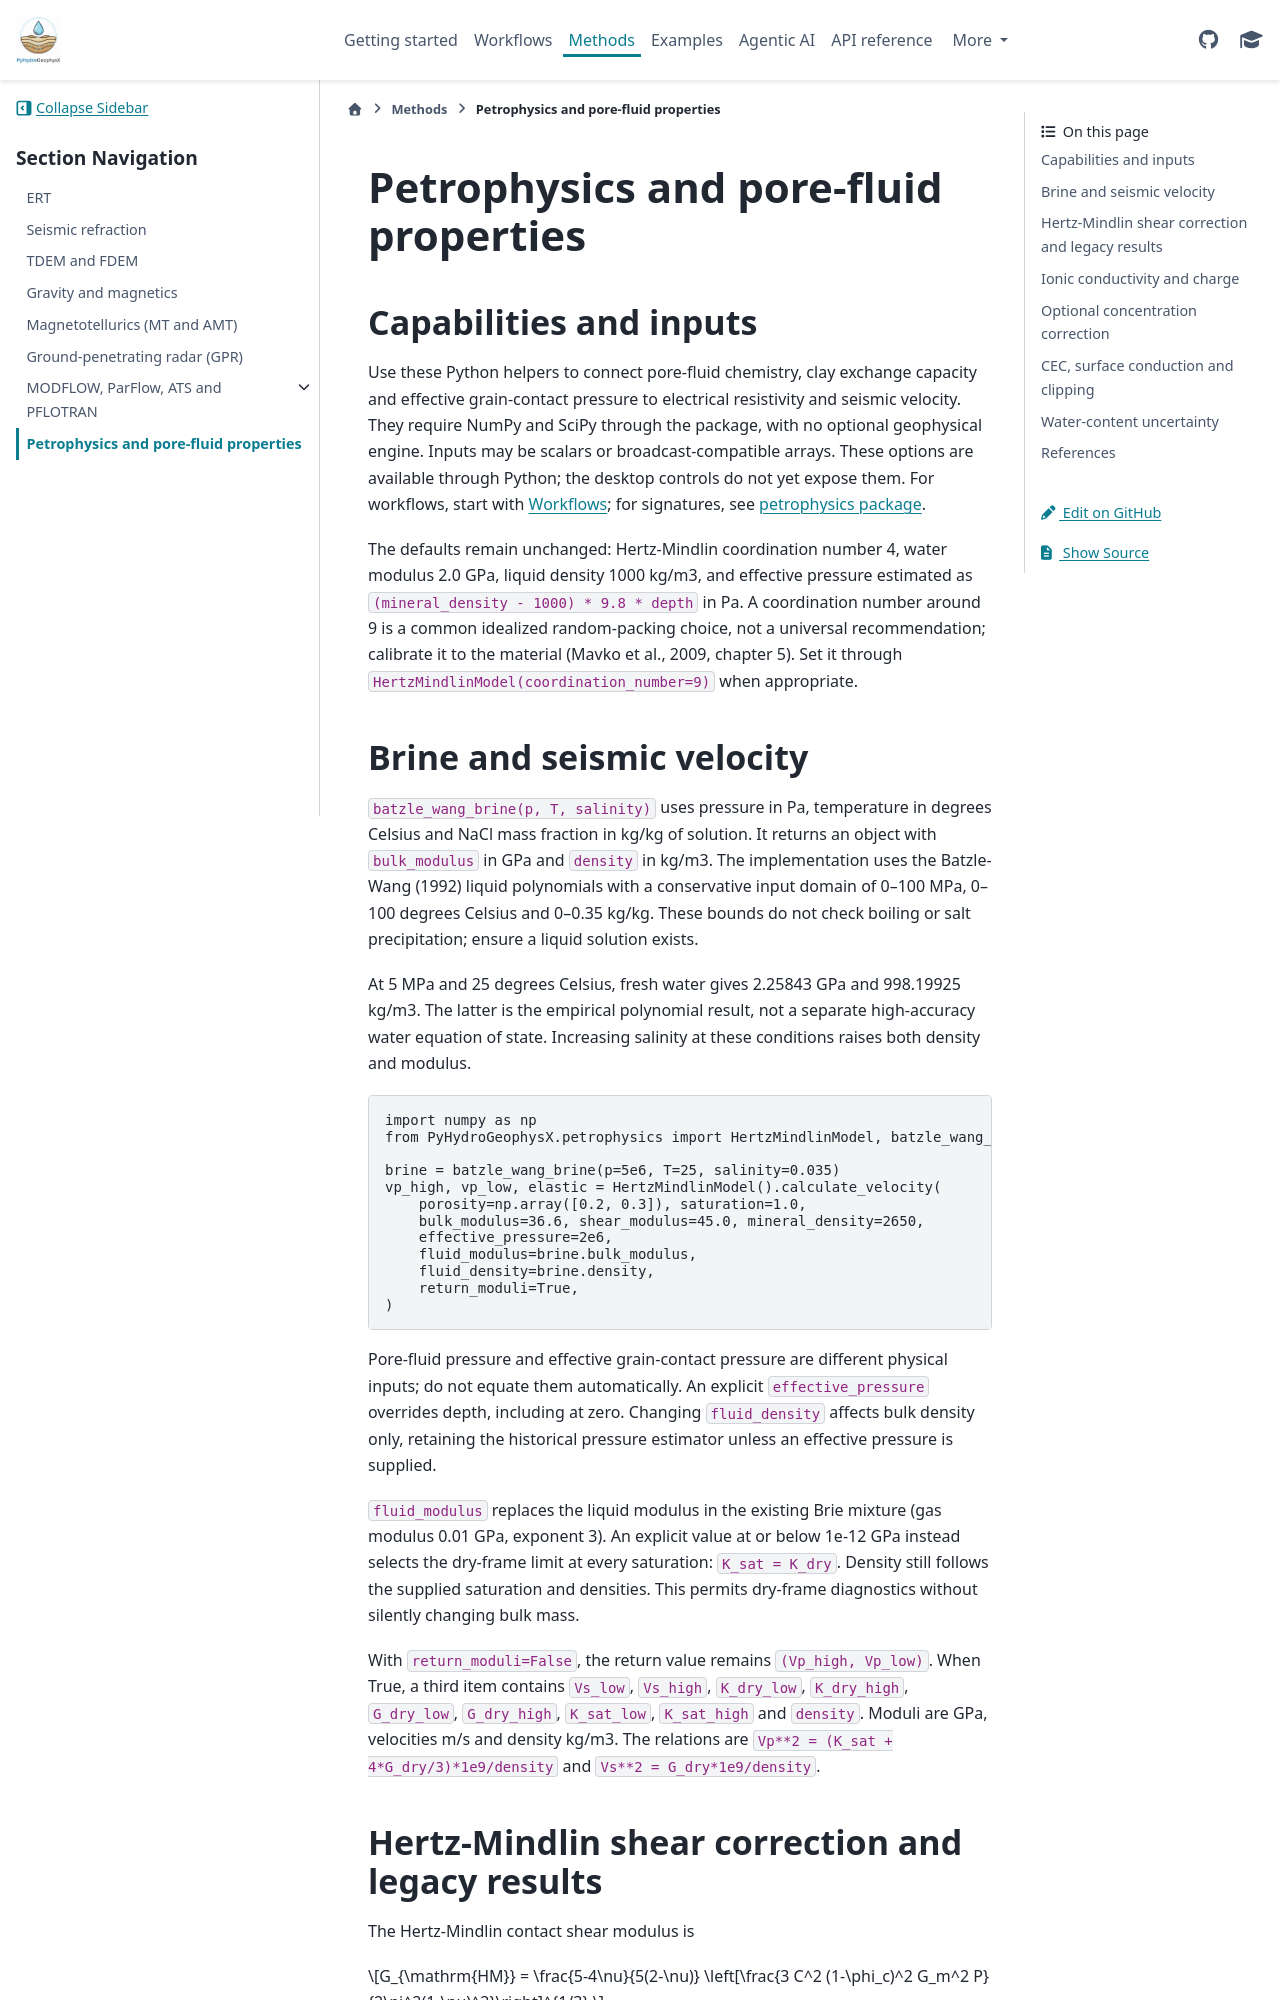

repository: geohang/PyHydroGeophysX · page: methods/petrophysics.html · generator: sphinx

.. _petrophysics-fluid-properties:

Petrophysics and pore-fluid properties
======================================

Capabilities and inputs
-----------------------

Use these Python helpers to connect pore-fluid chemistry, clay exchange
capacity and effective grain-contact pressure to electrical resistivity and
seismic velocity. They require NumPy and SciPy through the package, with no
optional geophysical engine. Inputs may be scalars or broadcast-compatible
arrays. These options are available through Python; the desktop controls do
not yet expose them. For workflows, start with :doc:`/tutorials/index`;
for signatures, see :doc:`/api/petrophysics`.

The defaults remain unchanged: Hertz-Mindlin coordination number 4, water
modulus 2.0 GPa, liquid density 1000 kg/m3, and effective pressure estimated
as ``(mineral_density - 1000) * 9.8 * depth`` in Pa. A coordination number
around 9 is a common idealized random-packing choice, not a universal
recommendation; calibrate it to the material (Mavko et al., 2009, chapter 5).
Set it through ``HertzMindlinModel(coordination_number=9)`` when appropriate.

Brine and seismic velocity
--------------------------

``batzle_wang_brine(p, T, salinity)`` uses pressure in Pa, temperature in
degrees Celsius and NaCl mass fraction in kg/kg of solution. It returns an
object with ``bulk_modulus`` in GPa and ``density`` in kg/m3. The implementation
uses the Batzle-Wang (1992) liquid polynomials with a conservative input
domain of 0--100 MPa, 0--100 degrees Celsius and 0--0.35 kg/kg. These bounds
do not check boiling or salt precipitation; ensure a liquid solution exists.

At 5 MPa and 25 degrees Celsius, fresh water gives 2.25843 GPa and
998.19925 kg/m3. The latter is the empirical polynomial result, not a
separate high-accuracy water equation of state. Increasing salinity at
these conditions raises both density and modulus.

.. code-block:: python

   import numpy as np
   from PyHydroGeophysX.petrophysics import HertzMindlinModel, batzle_wang_brine

   brine = batzle_wang_brine(p=5e6, T=25, salinity=0.035)
   vp_high, vp_low, elastic = HertzMindlinModel().calculate_velocity(
       porosity=np.array([0.2, 0.3]), saturation=1.0,
       bulk_modulus=36.6, shear_modulus=45.0, mineral_density=2650,
       effective_pressure=2e6,
       fluid_modulus=brine.bulk_modulus,
       fluid_density=brine.density,
       return_moduli=True,
   )

Pore-fluid pressure and effective grain-contact pressure are different
physical inputs; do not equate them automatically. An explicit
``effective_pressure`` overrides depth, including at zero. Changing
``fluid_density`` affects bulk density only, retaining the historical
pressure estimator unless an effective pressure is supplied.

``fluid_modulus`` replaces the liquid modulus in the existing Brie mixture
(gas modulus 0.01 GPa, exponent 3). An explicit value at or below
1e-12 GPa instead selects the dry-frame limit at every saturation:
``K_sat = K_dry``. Density still follows the supplied saturation and densities.
This permits dry-frame diagnostics without silently changing bulk mass.

With ``return_moduli=False``, the return value remains ``(Vp_high, Vp_low)``.
When True, a third item contains ``Vs_low``, ``Vs_high``, ``K_dry_low``,
``K_dry_high``, ``G_dry_low``, ``G_dry_high``, ``K_sat_low``, ``K_sat_high`` and
``density``. Moduli are GPa, velocities m/s and density kg/m3. The relations
are ``Vp**2 = (K_sat + 4*G_dry/3)*1e9/density`` and
``Vs**2 = G_dry*1e9/density``.

.. _hertz-mindlin-shear-fix:
